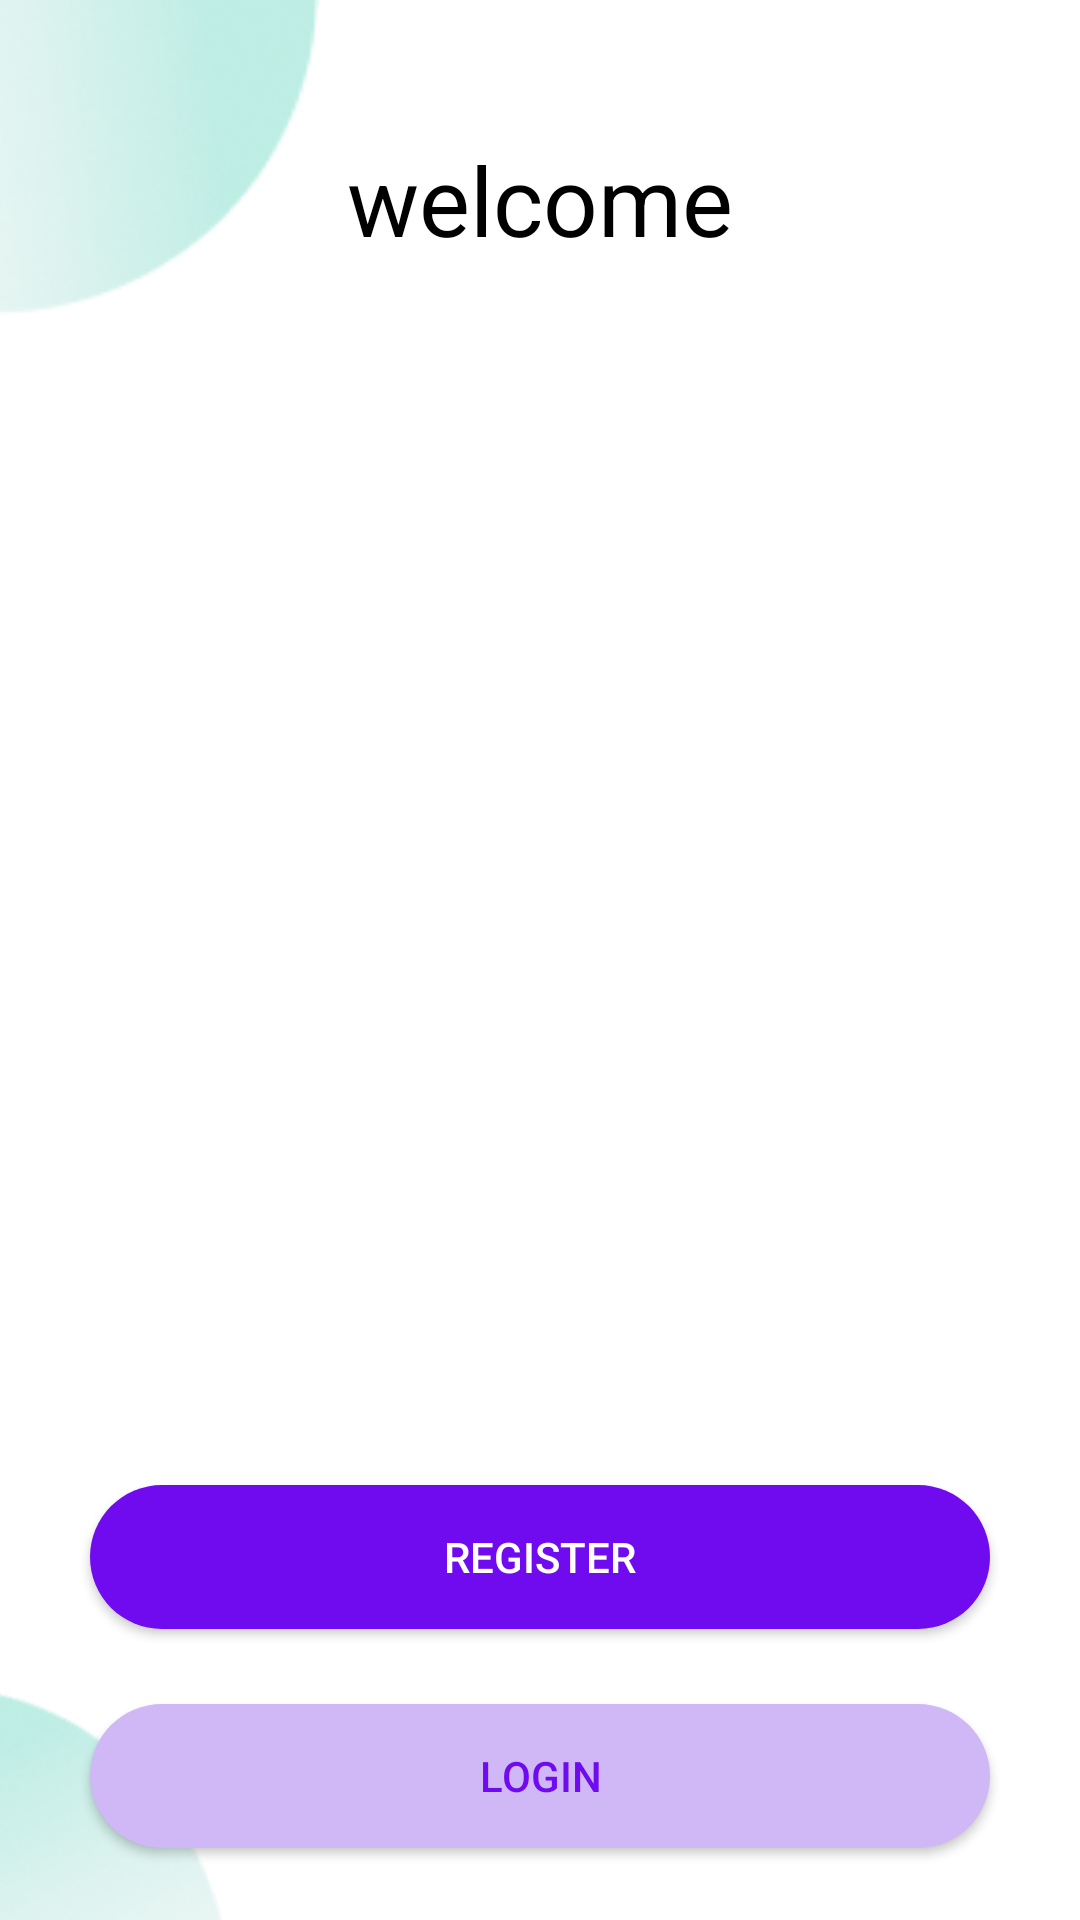

Here is an Android app screen rendered from its layout file. Give the layout XML and the strings, colors and styles it references.
<!-- AndroidManifest.xml: application theme Theme.HomeWorkN15 -->
<!-- res/layout/welcomepage.xml -->
<?xml version="1.0" encoding="utf-8"?>
<androidx.constraintlayout.widget.ConstraintLayout xmlns:android="http://schemas.android.com/apk/res/android"
    xmlns:app="http://schemas.android.com/apk/res-auto"
    xmlns:tools="http://schemas.android.com/tools"
    android:layout_width="match_parent"
    android:layout_height="match_parent">

    <androidx.appcompat.widget.AppCompatTextView


        android:layout_marginTop="45dp"
        android:id="@+id/tv_welcome"
        android:text="@string/welcome"
        app:layout_constraintEnd_toEndOf="parent"
        app:layout_constraintStart_toStartOf="parent"
        app:layout_constraintTop_toTopOf="parent"
        style="@style/tv_top_text" />

    <androidx.appcompat.widget.AppCompatImageView
        android:id="@+id/iv_circle"
        android:layout_width="140dp"
        android:layout_height="150dp"
        android:layout_marginStart="-35dp"
        android:layout_marginTop="-45dp"
        android:background="@drawable/circle"
        android:rotation="1"
        app:layout_constraintStart_toStartOf="parent"
        app:layout_constraintTop_toTopOf="parent" />

    <androidx.appcompat.widget.AppCompatImageView
        android:id="@+id/iv_circle2"
        android:layout_width="130dp"
        android:layout_height="130dp"
        android:layout_marginStart="-35dp"
        android:layout_marginBottom="-45dp"
        android:background="@drawable/circle"
        android:rotation="-107"
        app:layout_constraintBottom_toBottomOf="parent"
        app:layout_constraintEnd_toStartOf="parent"
        app:layout_constraintStart_toStartOf="parent" />


    <androidx.appcompat.widget.AppCompatImageView
        android:id="@+id/iv_man"
        android:layout_width="309dp"
        android:layout_height="327dp"
        android:layout_marginTop="30dp"
        android:src="@drawable/welcome"
        app:layout_constraintEnd_toEndOf="parent"
        app:layout_constraintStart_toStartOf="parent"
        app:layout_constraintTop_toBottomOf="@id/tv_welcome" />

    <androidx.appcompat.widget.AppCompatButton
        style="@style/btn_blue_outline"
        android:id="@+id/btn_register"
        android:layout_width="match_parent"
        android:layout_height="wrap_content"
        android:layout_marginTop="50dp"
        android:text="@string/register"
        app:layout_constraintEnd_toEndOf="parent"
        app:layout_constraintStart_toStartOf="parent"
        app:layout_constraintTop_toBottomOf="@+id/iv_man" />

    <androidx.appcompat.widget.AppCompatButton
        style="@style/btn_cyan_outline"
        android:id="@+id/btn_login"
        android:layout_width="match_parent"
        android:layout_height="wrap_content"
        android:text="@string/login"
        app:layout_constraintEnd_toEndOf="parent"
        app:layout_constraintStart_toStartOf="parent"
        android:layout_marginTop="25dp"
        app:layout_constraintTop_toBottomOf="@+id/btn_register" />


</androidx.constraintlayout.widget.ConstraintLayout>
<!-- resources referenced by this layout -->
<resources>
  <!-- drawable circle: png bitmap (drawable-v24, 17209 bytes) -->
  <string name="login">Login</string>
  <string name="register">register</string>
  <string name="welcome">welcome</string>
  <style name="btn_blue_outline">
          <item name="android:layout_width">0dp</item>
          <item name="android:layout_height">wrap_content</item>
          <item name="android:layout_marginHorizontal">30dp</item>
          <item name="android:background">@drawable/bluebutton</item>
          <item name="android:textColor">@color/white</item>
      </style>
  <style name="btn_cyan_outline">
          <item name="android:layout_width">0dp</item>
          <item name="android:layout_height">wrap_content</item>
          <item name="android:layout_marginHorizontal">30dp</item>
          <item name="android:background">@drawable/purple</item>
          <item name="android:textColor">@color/purple1</item>
      </style>
  <style name="tv_top_text">
          <item name="android:layout_width">0dp</item>
          <item name="android:layout_height">wrap_content</item>
          <item name="android:textAlignment">center</item>
          <item name="android:textColor">@color/black</item>
          <item name="android:textSize">32sp</item>
      </style>
  <style name="Theme.HomeWorkN15" parent="Theme.MaterialComponents.DayNight.DarkActionBar">
          
          <item name="colorPrimary">@color/purple_500</item>
          <item name="colorPrimaryVariant">@color/purple_700</item>
          <item name="colorOnPrimary">@color/white</item>
          
          <item name="colorSecondary">@color/teal_200</item>
          <item name="colorSecondaryVariant">@color/teal_700</item>
          <item name="colorOnSecondary">@color/black</item>
          
          <item name="android:statusBarColor" tools:targetApi="l">?attr/colorPrimaryVariant</item>
          
      </style>
  <!-- drawable bluebutton (drawable-v24) -->
  <?xml version="1.0" encoding="UTF-8"?>
  <shape xmlns:android="http://schemas.android.com/apk/res/android">
      <solid android:color="#700BEF"/>
      <corners android:radius="40dp"/>
      <padding android:left="0dp" android:top="0dp" android:right="0dp" android:bottom="0dp" />
  </shape>
  <color name="white">#FFFFFFFF</color>
  <!-- drawable purple (drawable-v24) -->
  <?xml version="1.0" encoding="UTF-8"?>
  <shape xmlns:android="http://schemas.android.com/apk/res/android">
      <solid android:color="#CFB8F5"/>
      <corners android:radius="40dp"/>
      <padding android:left="0dp" android:top="0dp" android:right="0dp" android:bottom="0dp" />
  </shape>
  <color name="purple1">#700BEF</color>
  <color name="black">#FF000000</color>
  <color name="purple_500">#FF6200EE</color>
  <color name="purple_700">#FF3700B3</color>
  <color name="teal_200">#FF03DAC5</color>
  <color name="teal_700">#FF018786</color>
</resources>
